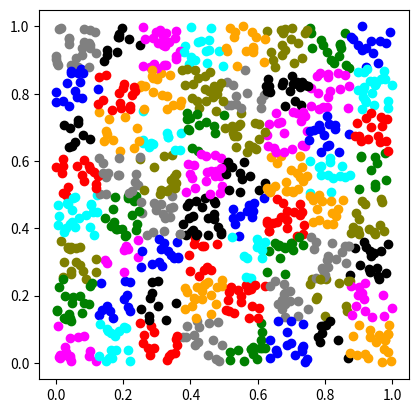

The matplotlib source for this figure:
#!/usr/bin/env python3


# ===============================================
# Make a quadtree, sort particles in it
# ===============================================


import random as r
import numpy as np
from matplotlib import pyplot as plt


npart = 1000
r.seed(0)
xpart = [r.random() for i in range(npart)]
ypart = [r.random() for i in range(npart)]
idpart = [i for i in range(npart)]
cpart = [0 for i in range(npart)]

# particle refinement threshold
ref_thresh = 1
# max refinement level: smallest cell size=1/2^levelmax
levelmax = 3

# =========================================
class Node:
    # =========================================

    totcells = 0

    # =============================================
    def __init__(self, x, y, parent, level):
        # =============================================
        self.parent = None
        self.children = [None for i in range(4)]
        self.nchildren = 0
        self.x = x
        self.y = y
        self.level = level
        self.nparts = 0
        self.idpart = []

        Node.totcells += 1
        self.id = Node.totcells
        return

    # ==============================
    def add_part(self, idp):
        # ==============================
        self.nparts += 1
        self.idpart.append(idp)
        return

    # ==============================
    def refine(self):
        # ==============================

        # create new children
        for j in range(2):
            for i in range(2):
                ind = i + 2 * j
                newx = self.x + (-1) ** i * (0.5) ** (self.level + 2)
                newy = self.y + (-1) ** j * (0.5) ** (self.level + 2)
                self.children[ind] = Node(newx, newy, self, self.level + 1)

        # Sort out particles
        for p in range(self.nparts):
            i = 0
            j = 0
            if xpart[self.idpart[p]] < self.x:
                i = 1
            if ypart[self.idpart[p]] < self.y:
                j = 1

            ind = i + 2 * j
            self.children[ind].add_part(self.idpart[p])
            cpart[self.idpart[p]] = self.children[ind].id

        # refine children
        for c in self.children:
            if c.nparts > ref_thresh and c.level < levelmax:
                c.refine()


def build_tree():
    root = Node(0.5, 0.5, None, 0)
    root.nparts = npart
    root.idpart = idpart
    root.refine()
    print("Finished making tree. Total cells:", Node.totcells)

    return root


root = build_tree()


# =======================
# plot particles
# =======================

fig = plt.figure()
ax = fig.add_subplot(111, aspect="equal")
colorlist = [
    "red",
    "blue",
    "green",
    "cyan",
    "magenta",
    "olive",
    "orange",
    "black",
    "gray",
]

for p in range(npart):
    i = cpart[p]
    while i >= len(colorlist):
        i -= len(colorlist)
    ax.scatter(xpart[p], ypart[p], c=colorlist[i])
plt.show()
